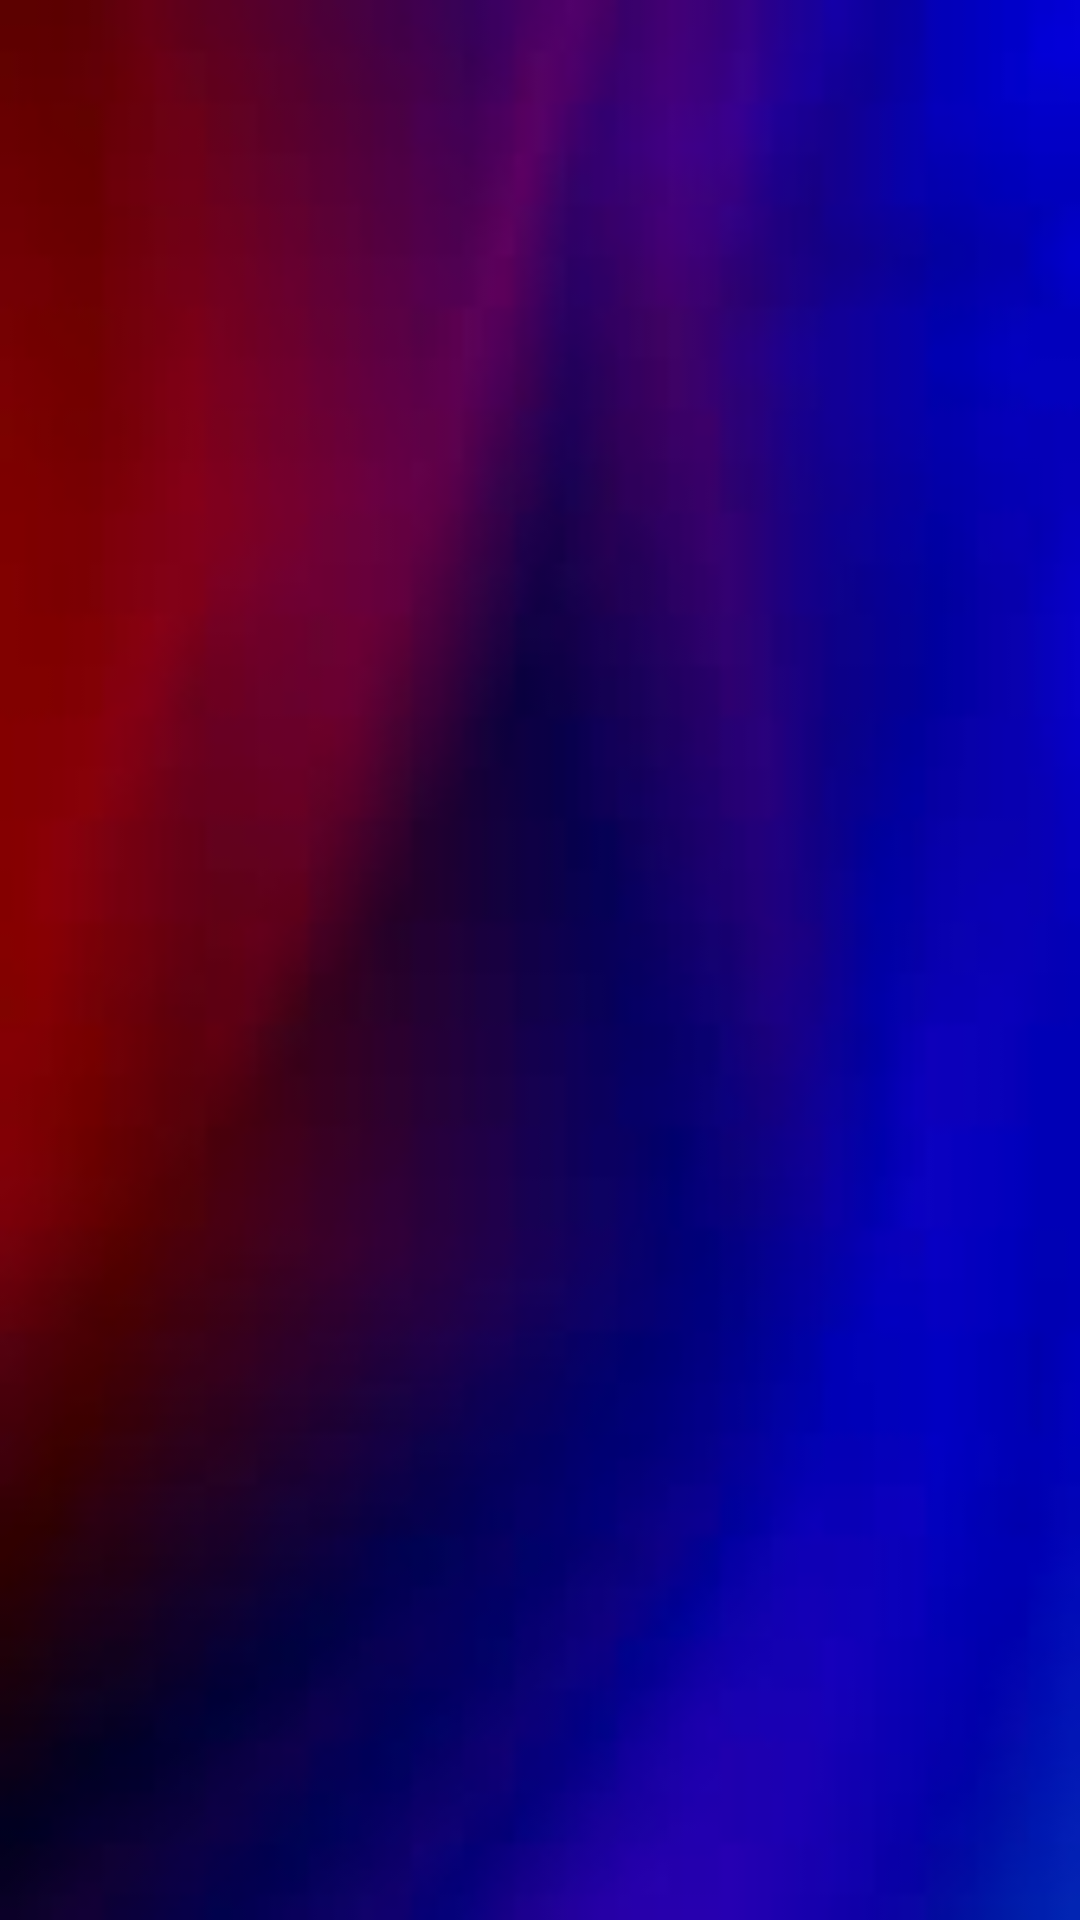

This screen was rendered from an Android layout file. Write that file and the resources it references.
<!-- AndroidManifest.xml: application theme AppTheme -->
<!-- res/layout/activity_currentwork_show.xml -->
<?xml version="1.0" encoding="utf-8"?>
<androidx.constraintlayout.widget.ConstraintLayout xmlns:android="http://schemas.android.com/apk/res/android"
    xmlns:app="http://schemas.android.com/apk/res-auto"
    xmlns:tools="http://schemas.android.com/tools"
    android:layout_width="match_parent"
    android:layout_height="match_parent"
    tools:context=".CurrentworkActivityShow">


    <ScrollView
        android:id="@+id/scrollView"
        android:layout_width="match_parent"
        android:layout_height="match_parent"
        android:background="@drawable/cardview"
        app:layout_constraintEnd_toEndOf="parent"
        app:layout_constraintStart_toStartOf="parent"
        app:layout_constraintTop_toTopOf="parent">

        <LinearLayout
            android:layout_width="match_parent"
            android:layout_height="wrap_content"
            android:orientation="vertical" >

            <TextView
                android:id="@+id/headingTextView"
                android:layout_width="wrap_content"
                android:layout_height="wrap_content"
                android:layout_gravity="center"
                android:gravity="center"
                android:layout_marginTop="20dp"
                android:padding="30dp"
                android:textColor="@color/cardview_light_background"
                android:textSize="30sp"
                android:textStyle="bold"
                app:fontFamily="@font/lemonada_light"
                app:layout_constraintEnd_toEndOf="parent"
                app:layout_constraintHorizontal_bias="0.486"
                app:layout_constraintStart_toStartOf="parent"
                app:layout_constraintTop_toBottomOf="@+id/textView4">

            </TextView>

            <TextView
                android:id="@+id/dateTextView"
                android:layout_width="match_parent"
                android:layout_height="wrap_content"
                android:layout_marginBottom="13dp"
                android:gravity="right"
                android:paddingRight="15dp"
                android:textColor="@color/cardview_light_background"
                android:textSize="24sp" />

            <ImageView
                android:id="@+id/imageView"
                android:layout_width="wrap_content"
                android:layout_height="wrap_content"
                android:layout_gravity="center"
                android:layout_marginTop="10dp">

            </ImageView>

            <TextView
                android:id="@+id/taskTextView"
                android:layout_width="wrap_content"
                android:layout_height="wrap_content"
                android:layout_gravity="center_vertical|end"
                android:layout_marginStart="5dp"
                android:layout_marginLeft="5dp"
                android:layout_marginEnd="5dp"
                android:layout_marginRight="5dp"
                android:gravity="center"
                android:paddingLeft="15dp"
                android:paddingTop="10dp"
                android:paddingRight="15dp"
                android:paddingBottom="10dp"
                android:textColor="@color/cardview_light_background"
                android:textSize="24sp"
                app:layout_constraintEnd_toEndOf="parent"
                app:layout_constraintHorizontal_bias="0.5"
                app:layout_constraintStart_toStartOf="parent"
                app:layout_constraintTop_toTopOf="parent" />


        </LinearLayout>
    </ScrollView>
</androidx.constraintlayout.widget.ConstraintLayout>
<!-- resources referenced by this layout -->
<resources>
  <!-- drawable cardview: jpg bitmap (drawable, 1796 bytes) -->
  <style name="AppTheme" parent="Theme.AppCompat.Light.NoActionBar">
          
          <item name="colorPrimary">@color/colorPrimary</item>
          <item name="colorPrimaryDark">@color/colorPrimaryDark</item>
          <item name="colorAccent">@color/colorAccent</item>
      </style>
  <color name="colorPrimary">#6200EE</color>
  <color name="colorPrimaryDark">#3700B3</color>
  <color name="colorAccent">#03DAC5</color>
</resources>
